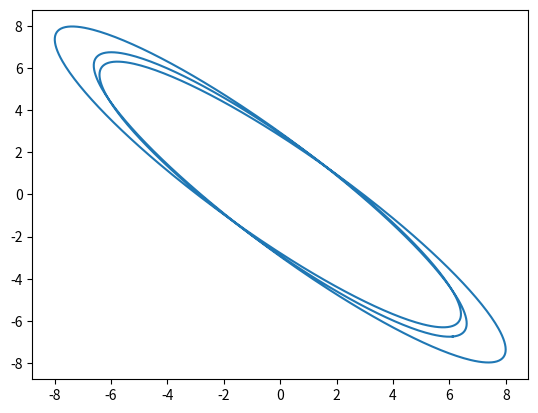

Recreate this plot in Python.
"""
Plot a Harmonograph
"""

import numpy as np
import matplotlib.pyplot as plt

def harmonograph(a,b,c,d,e,f,n):
    t = np.linspace(0, 2*np.pi, n)
    x = np.sin(a*t + d) + c*np.cos(b*t + e)
    y = np.sin(a*t + f) + c*np.cos(b*t)
    return x,y

def main():
    a = 1
    b = -3
    c = -7
    d = 50
    e = 9
    f = 405
    n = 1000
    x,y = harmonograph(a,b,c,d,e,f,n)
    plt.plot(x,y)
    plt.show()

if __name__ == '__main__':
    main()